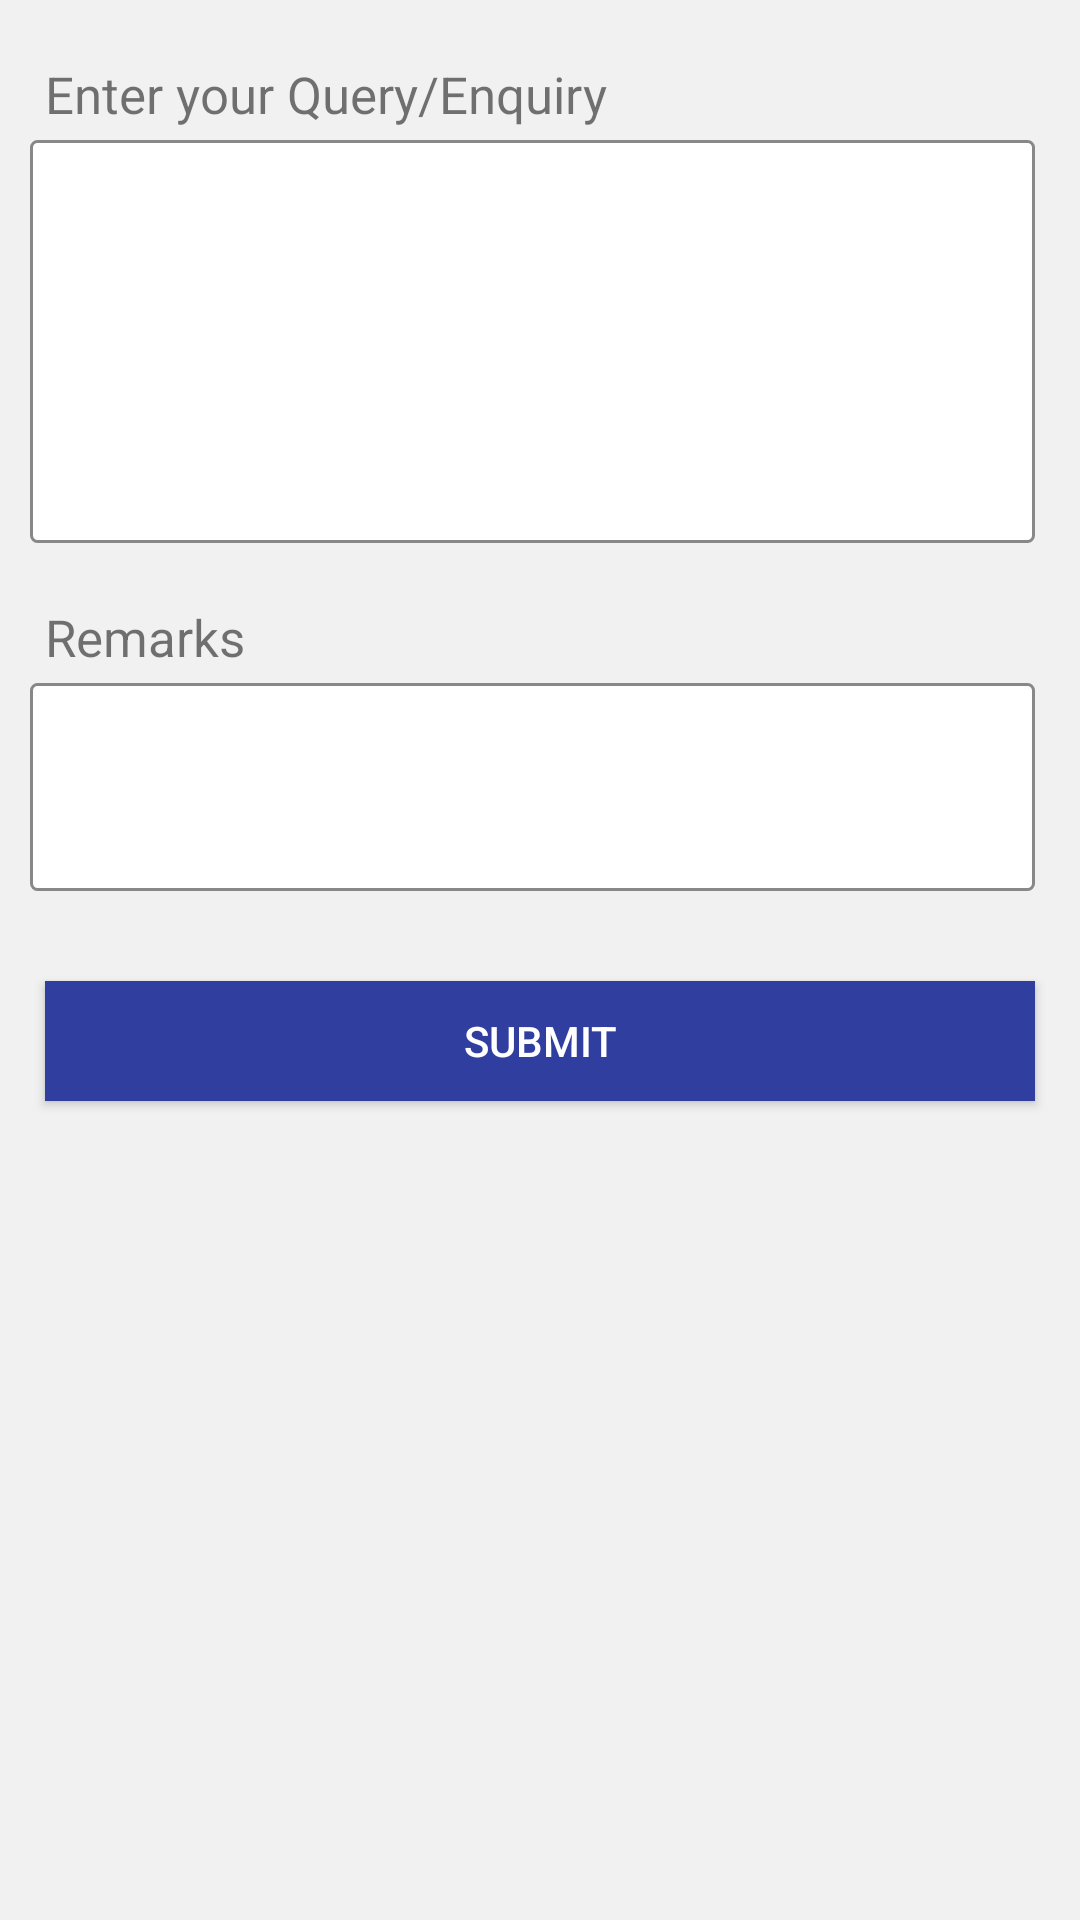

This screen was rendered from an Android layout file. Write that file and the resources it references.
<!-- AndroidManifest.xml: application theme MyMaterialTheme -->
<!-- res/layout/enquiry_fragment.xml -->
<?xml version="1.0" encoding="utf-8"?>
<LinearLayout xmlns:android="http://schemas.android.com/apk/res/android"
    android:layout_width="match_parent"
    android:layout_height="match_parent"
    android:background="#f1f1f1"
    android:orientation="vertical"
    android:weightSum="1">

    <TextView
        android:id="@+id/enquiry_queryTv"
        android:layout_width="match_parent"
        android:layout_height="wrap_content"
        android:layout_marginLeft="15dp"
        android:layout_marginTop="20dp"
        android:text="@string/enquiry_query"
        android:textSize="17sp" />

    <EditText
        android:id="@+id/enquiry_queryEt"
        android:layout_width="match_parent"
        android:layout_height="wrap_content"
        android:layout_marginLeft="10dp"
        android:layout_marginRight="15dp"
        android:layout_marginTop="4dp"
        android:gravity="top"
        android:paddingLeft="5dp"
        android:paddingTop="5dp"
        android:layout_weight="0.25"
        android:background="@drawable/edit_layout_bg"
        android:ems="10"
        android:inputType="textMultiLine" />

    <TextView
        android:layout_width="match_parent"
        android:layout_height="wrap_content"
        android:layout_marginLeft="15dp"
        android:layout_marginTop="20dp"
        android:text="Remarks"
        android:textSize="17sp" />

    <EditText
        android:id="@+id/enquiry_remarksEt"
        android:layout_width="match_parent"
        android:layout_height="wrap_content"
        android:gravity="top"
        android:layout_marginLeft="10dp"
        android:layout_marginRight="15dp"
        android:layout_marginTop="4dp"
        android:paddingLeft="5dp"
        android:paddingTop="3dp"
        android:layout_weight="0.1"
        android:background="@drawable/edit_layout_bg"
        android:ems="10"
        android:inputType="textMultiLine" />

    <Button

        android:id="@+id/enquiry_submitBtn"
        android:layout_width="match_parent"
        android:layout_height="40dp"
        android:layout_gravity="center_horizontal"
        android:layout_marginLeft="15dp"
        android:layout_marginRight="15dp"
        android:layout_marginTop="30dp"
        android:background="#303F9F"
        android:text="Submit"
        android:textColor="#fff" />
</LinearLayout>
<!-- resources referenced by this layout -->
<resources>
  <!-- drawable edit_layout_bg (drawable) -->
  <?xml version="1.0" encoding="utf-8"?>
  <shape xmlns:android="http://schemas.android.com/apk/res/android">
      <solid android:color="#ffffff"/>
      <stroke android:width="1dip" />
      <corners android:radius="2dip"/>
      <padding android:left="0dip" android:top="0dip" android:right="0dip" android:bottom="0dip" />
      <stroke android:width="1dip" android:color="#888888" />
  </shape>
  <string name="enquiry_query">Enter your Query/Enquiry</string>
  <style name="MyMaterialTheme" parent="MyMaterialTheme.Base">
      </style>
  <style name="MyMaterialTheme.Base" parent="Theme.AppCompat.Light.DarkActionBar">
          <item name="windowNoTitle">true</item>
          <item name="windowActionBar">false</item>
          <item name="colorPrimary">@color/colorPrimary</item>
          <item name="colorPrimaryDark">@color/colorPrimaryDark</item>
          <item name="colorAccent">#f5f7ff</item>
      </style>
  <color name="colorPrimary">#303F9F</color>
  <color name="colorPrimaryDark">#303F9F</color>
</resources>
